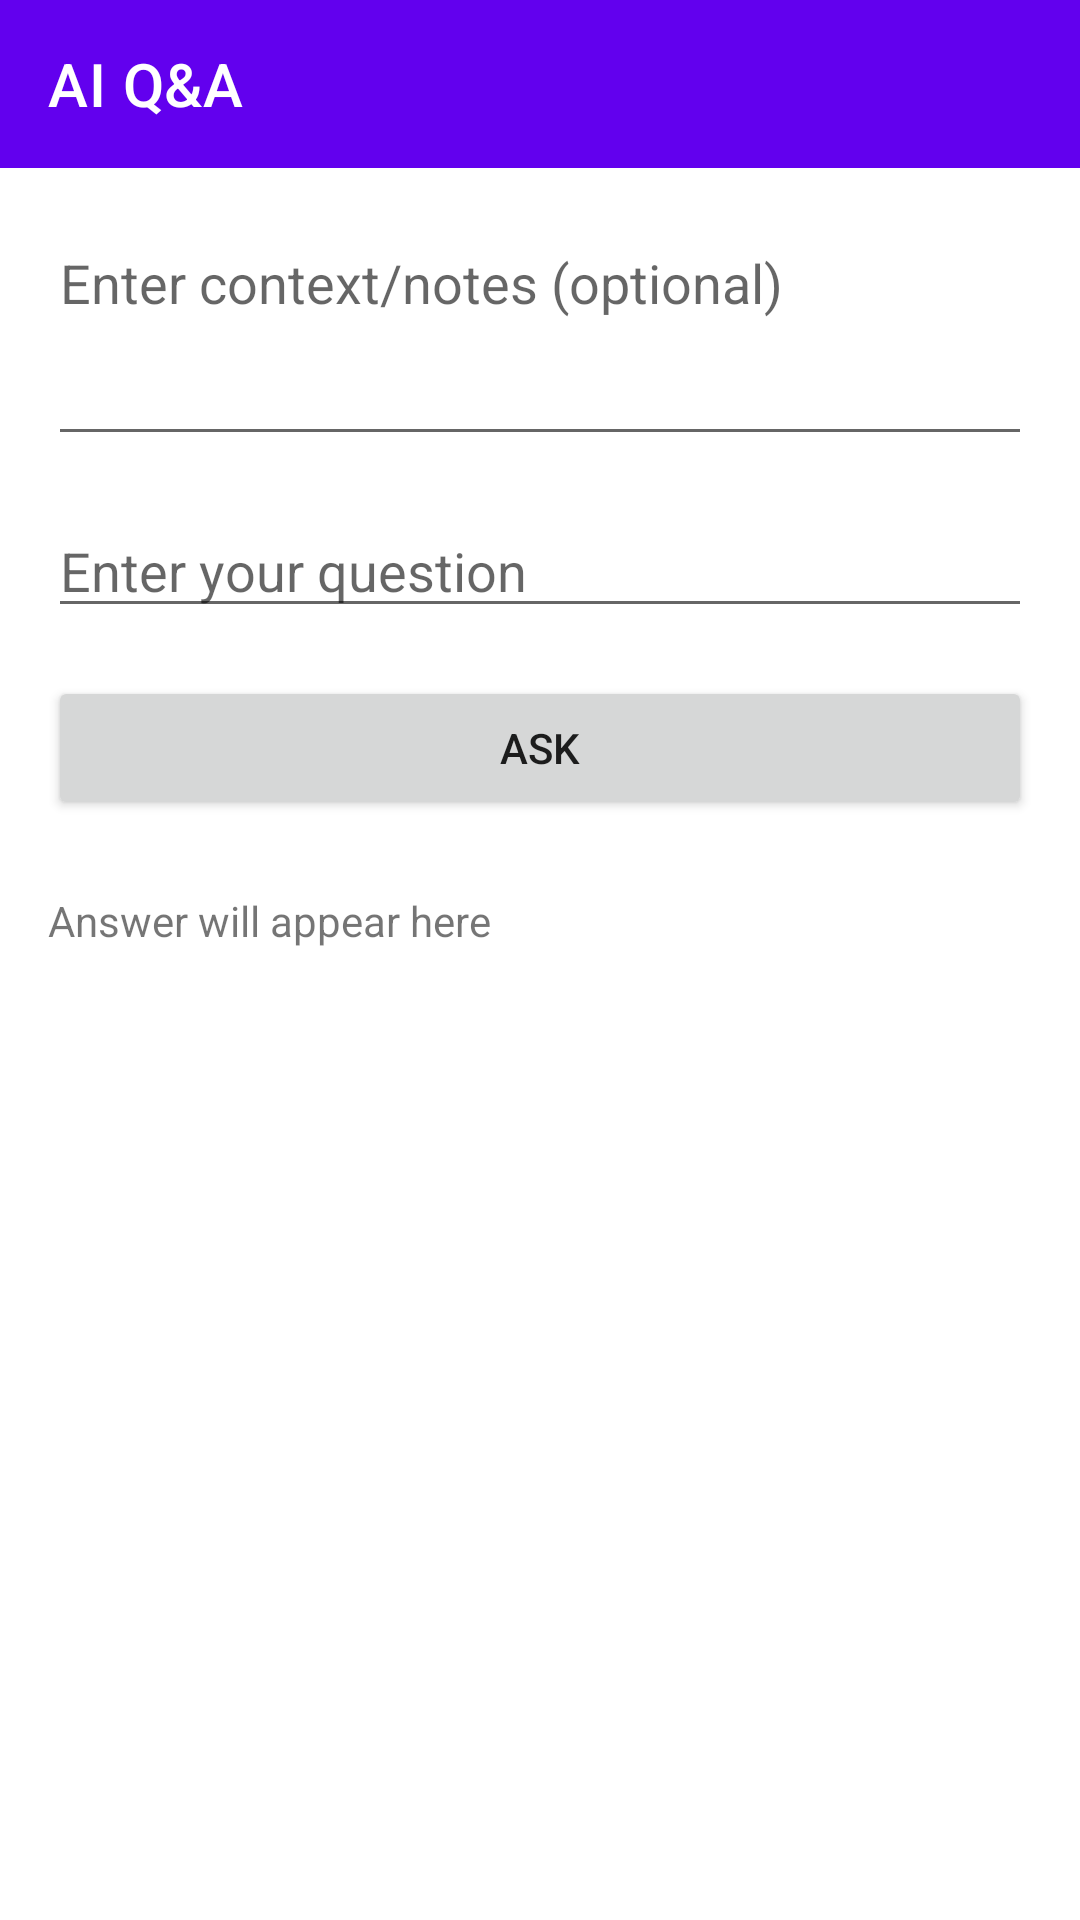

The Android layout XML behind this screen, and the referenced resources:
<!-- AndroidManifest.xml: application theme Theme.StudyAssistant -->
<!-- res/layout/activity_ai_qa.xml -->
<?xml version="1.0" encoding="utf-8"?>
<LinearLayout xmlns:android="http://schemas.android.com/apk/res/android"
    xmlns:app="http://schemas.android.com/apk/res-auto"
    android:layout_width="match_parent"
    android:layout_height="match_parent"
    android:orientation="vertical">

    <androidx.appcompat.widget.Toolbar
        android:id="@+id/toolbar"
        android:layout_width="match_parent"
        android:layout_height="?attr/actionBarSize"
        android:background="?attr/colorPrimary"
        android:theme="@style/ThemeOverlay.AppCompat.Dark.ActionBar"
        app:title="AI Q&amp;A"
        app:titleTextColor="@android:color/white"/>

    <ScrollView
        android:layout_width="match_parent"
        android:layout_height="0dp"
        android:layout_weight="1">
        <LinearLayout
            android:layout_width="match_parent"
            android:layout_height="wrap_content"
            android:orientation="vertical"
            android:padding="16dp">

            <EditText
                android:id="@+id/etContext"
                android:layout_width="match_parent"
                android:layout_height="80dp"
                android:hint="Enter context/notes (optional)"
                android:gravity="top"
                android:inputType="textMultiLine"/>

            <EditText
                android:id="@+id/etQuestion"
                android:layout_width="match_parent"
                android:layout_height="wrap_content"
                android:hint="Enter your question"
                android:layout_marginTop="16dp"/>

            <Button
                android:id="@+id/btnAsk"
                android:layout_width="match_parent"
                android:layout_height="wrap_content"
                android:text="Ask"
                android:layout_marginTop="16dp"/>

            <TextView
                android:id="@+id/tvAnswer"
                android:layout_width="match_parent"
                android:layout_height="wrap_content"
                android:text="Answer will appear here"
                android:layout_marginTop="24dp"/>

        </LinearLayout>
    </ScrollView>
</LinearLayout>
<!-- resources referenced by this layout -->
<resources>
  <style name="Theme.StudyAssistant" parent="Theme.MaterialComponents.DayNight.NoActionBar">
          
          <item name="colorPrimary">@color/purple_500</item>
          <item name="colorPrimaryVariant">@color/purple_700</item>
          <item name="colorOnPrimary">@color/white</item>
          
          <item name="colorSecondary">@color/teal_200</item>
          <item name="colorSecondaryVariant">@color/teal_700</item>
          <item name="colorOnSecondary">@color/black</item>
          
          <item name="android:statusBarColor">?attr/colorPrimaryVariant</item>
          
          <item name="android:windowBackground">@color/white</item>
      </style>
  <!-- not gathered from this repository: default colours our renderer supplied (Android Studio template values) -->
  <color name="purple_500">#FF6200EE</color>
  <color name="purple_700">#FF3700B3</color>
  <color name="teal_200">#FF03DAC5</color>
  <color name="teal_700">#FF018786</color>
  <color name="black">#FF000000</color>
  <color name="white">#FFFFFFFF</color>
</resources>
